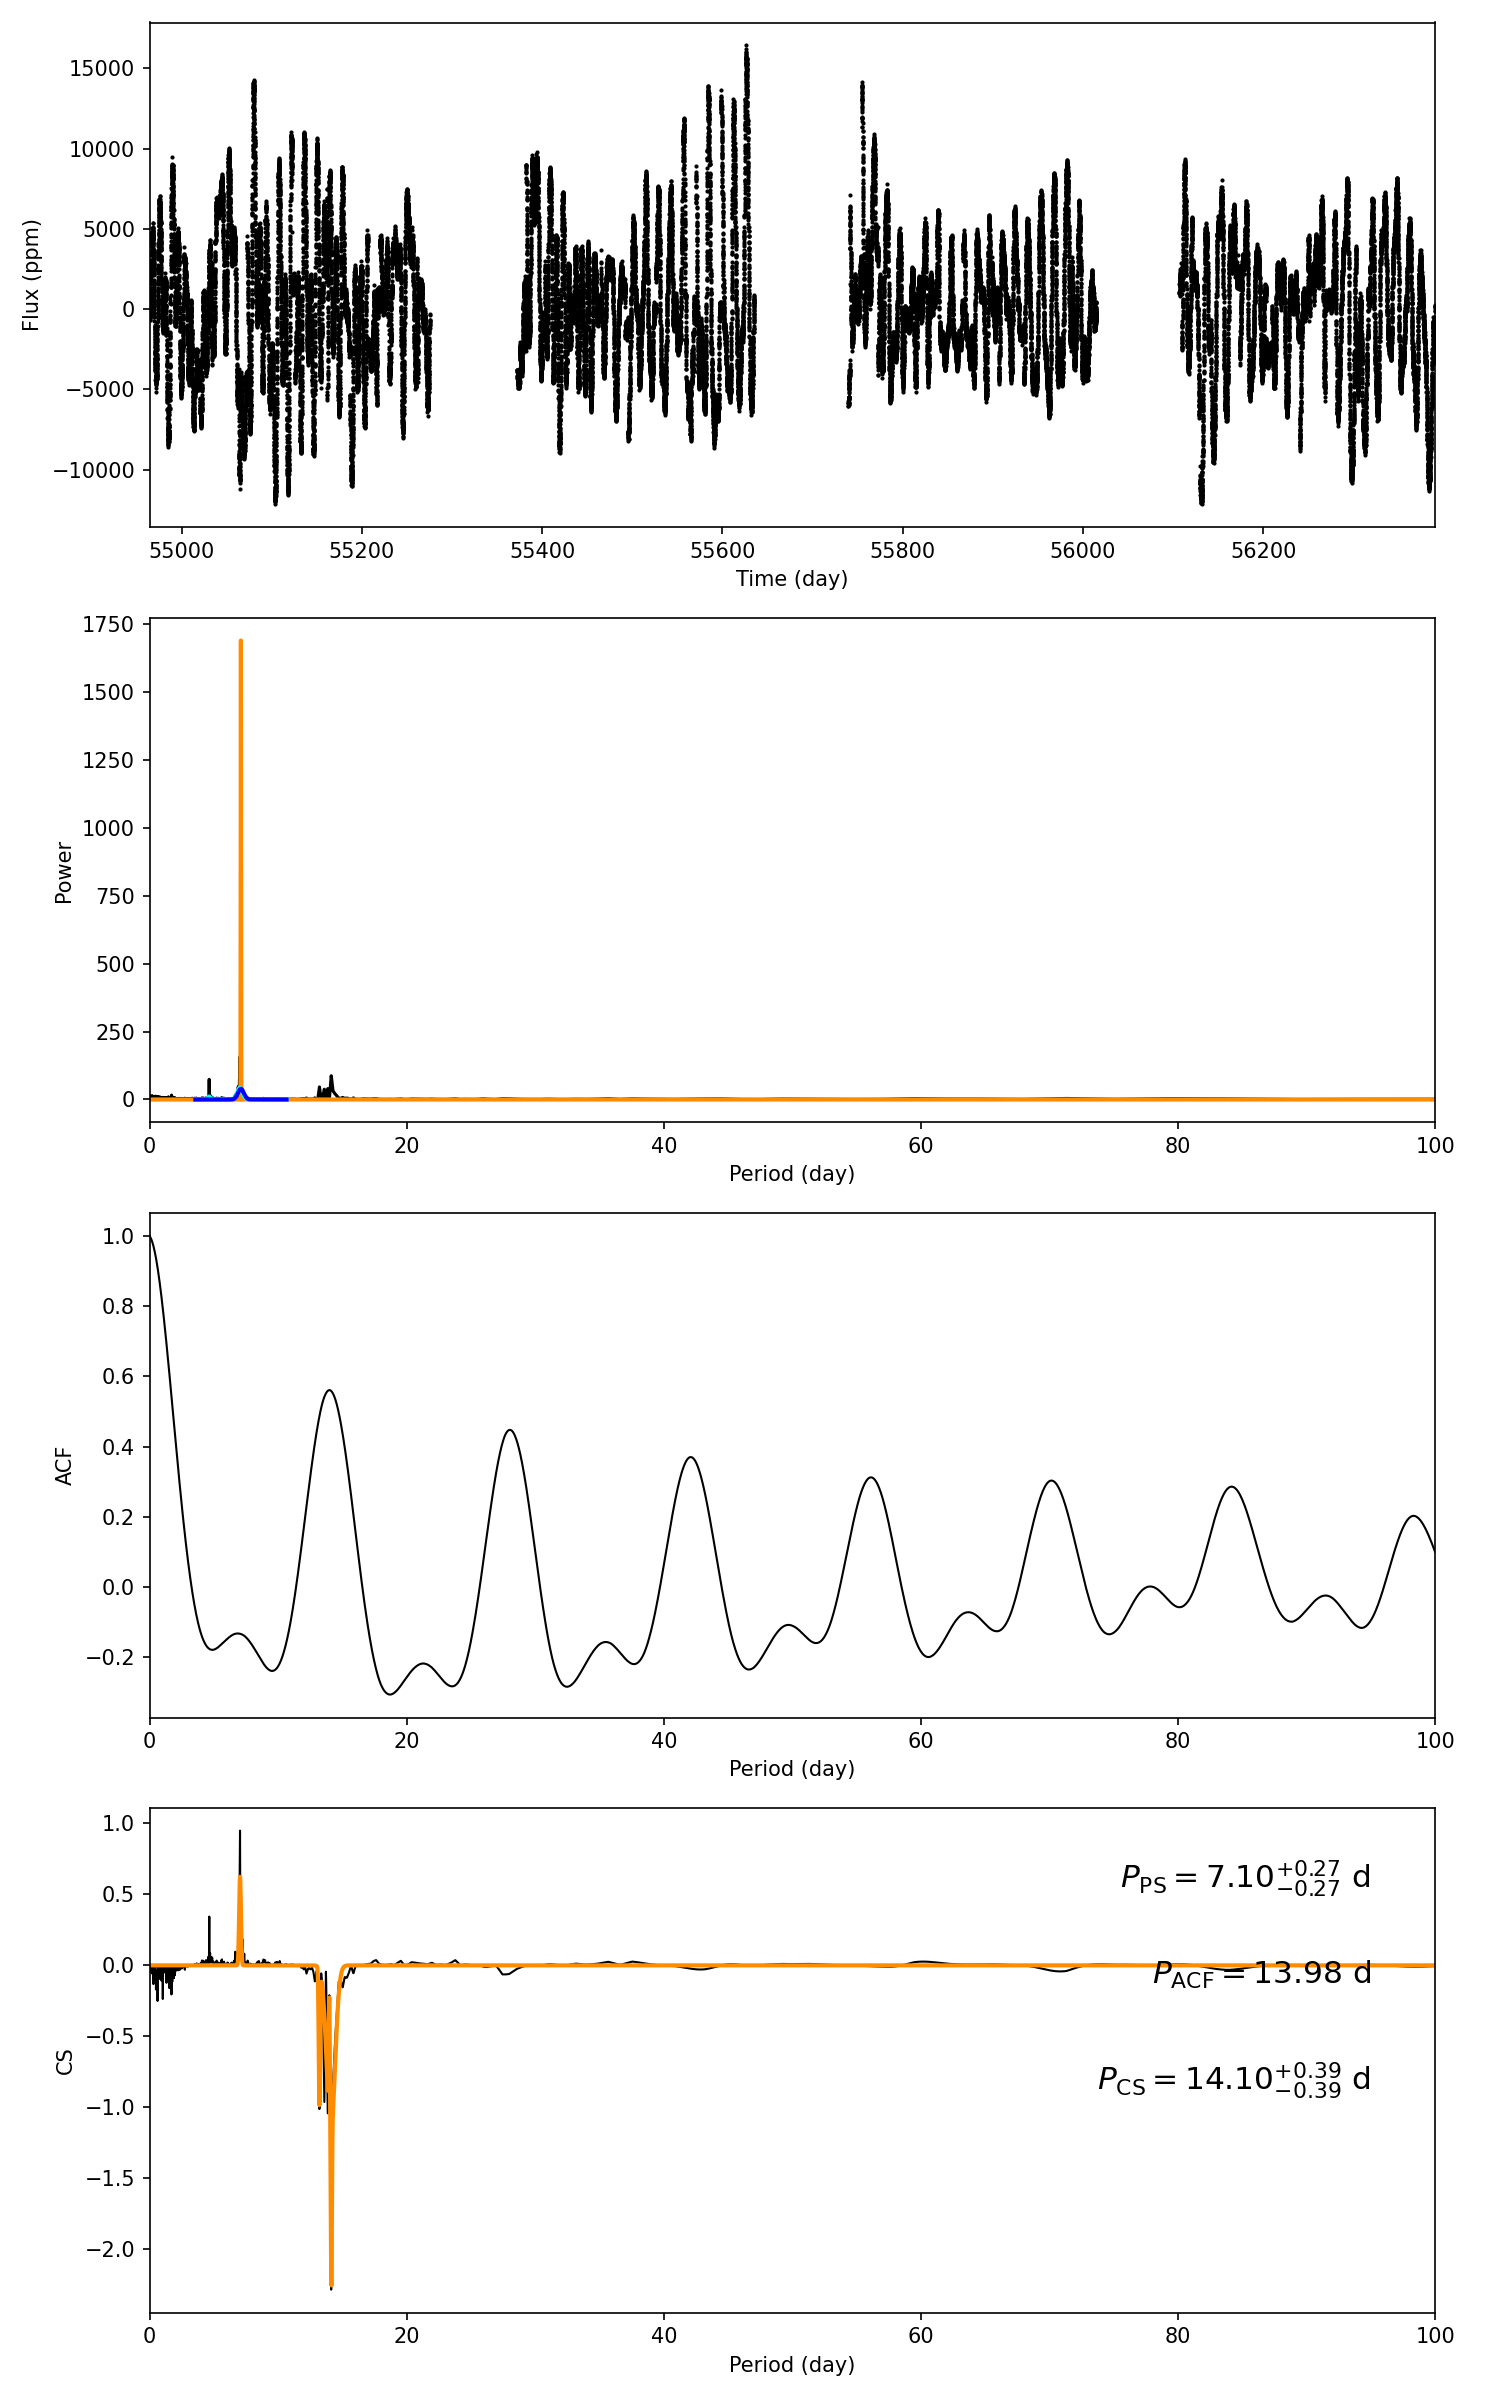

The file beside this chart, header and first rows:
target_id, prot_ps, prot_acf, prot_cs, e_prot_ps, E_prot_ps, e_prot_acf, E_prot_acf, e_prot_cs, E_prot_cs, sph_ps, sph_acf, sph_cs, e_sph_ps, e_sph_acf, e_sph_cs, h_ps, fa_prob_ps, hacf, gacf, hcs
6341792, 7.098, 13.98, 14.1, 0.2702, 0.2702, -1.0, -1.0, 0.3872, 0.3872, 3970, 3928, 4090, 1098, 1260, 1018, 157.8, 3.075146991390608e-69, 0.8044, 0.5406, 0.9493
